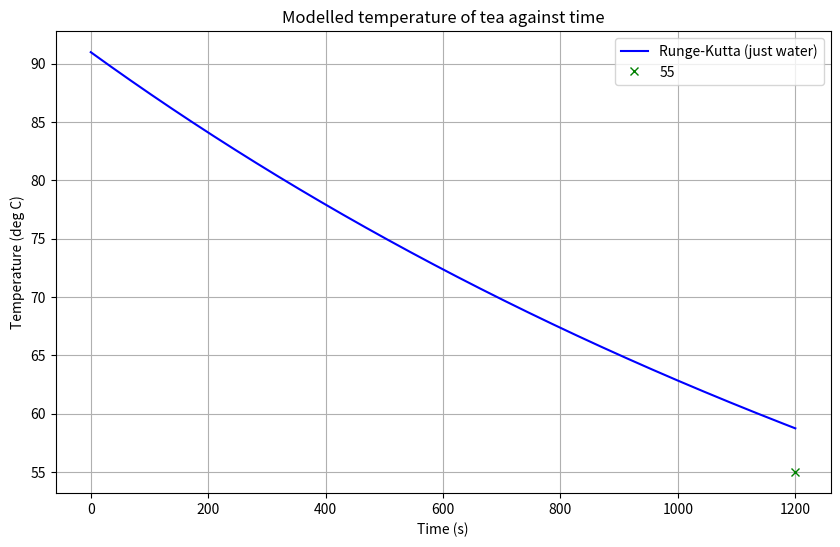

Python code for this plot:
####################################################################################################
# Modelling the cooling of a cup of tea using Runge-Kutta numerical method.
#
####################################################################################################
import numpy as np
import matplotlib.pyplot as plt
import scipy.constants as const
from math import pi


# function for the ODE
def f(t, T):
    # assume parameters
    sigma = const.sigma
    T_room = 289  # room temperature (K)
    k_mug = 1.5  # thermal conductivity of the mug material (W/m/K)
    r = 0.04 # radius of the mug (m)
    area = pi*r**2
    area_surf = 2*pi*r*0.1 + area
    rho = 1000
    m = rho * area * 0.05
    cp = 4183  # specific heat capacity of the liquid (J/kg/K)
    h = 10  # convective heat transfer coefficient (W/m^2K)
    d = 0.005  # thickness of the mug wall (m)
    h_eff = 1/((d/k_mug) + (1/h))  # effective heat transfer coefficient considering conduction through the mug wall
    em = 0.9  # emissivity of the mug surface

    Q_dot_rad = em*sigma*area_surf*((T**4) - (T_room**4))
    Q_dot_cond_conv = h_eff*area_surf*(T - T_room)

    dT_dt = -(Q_dot_rad + Q_dot_cond_conv) / (m*cp)

    return dT_dt


def runge_kutta(t0, y0, t_end, h):
    t_values = np.arange(t0, t_end + h, h)
    y_values = np.zeros(len(t_values))
    y_values[0] = y0
    for i in range(1, len(t_values)):
        t = t_values[i-1]
        y = y_values[i-1]
        k1 = f(t, y)
        k2 = f(t + h/2, y + h*k1/2)
        k3 = f(t + h/2, y + h*k2/2)
        k4 = f(t + h, y + h*k3)
        y_values[i] = y + (h/6)*(k1 + 2*k2 + 2*k3 + k4)
    return t_values, y_values


def euler(t0, y0, t_end, h):
    t_values = np.arange(t0, t_end + h, h)
    y_values = np.zeros(len(t_values))
    y_values[0] = y0
    for i in range(1, len(t_values)):
        t = t_values[i-1]
        y = y_values[i-1]
        y_values[i] = y + h*f(t, y)
    return t_values, y_values


def experimental_data():
    return


if __name__ == "__main__":
    # set parameters
    t0 = 0 # minutes
    # starting temperature (K)
    y0 = 364.15
    # how long to run the simulation (s)
    t_end = 1200
    # step size
    h = 1

    # Runge-Kutta method
    t_values, y_values = runge_kutta(t0, y0, t_end, h)
    y_values -= 273.15  # convert to Celsius for plotting
    # Euler method
    # t_values_euler, y_values_euler = euler(t0, y0, t_end, h)

    # Plotting the results
    plt.figure(figsize=(10, 6))
    plt.plot(t_values, y_values,"-", label='Runge-Kutta (just water)', color='blue')
    # plt.plot(t_values_euler, y_values_euler,".", label='Euler', color='red')

    plt.plot(t_end, 55, "x", label='55', color='green')

    plt.title("Modelled temperature of tea against time")
    plt.xlabel("Time (s)")
    plt.ylabel("Temperature (deg C)")
    plt.legend()
    plt.grid()
    plt.show()
